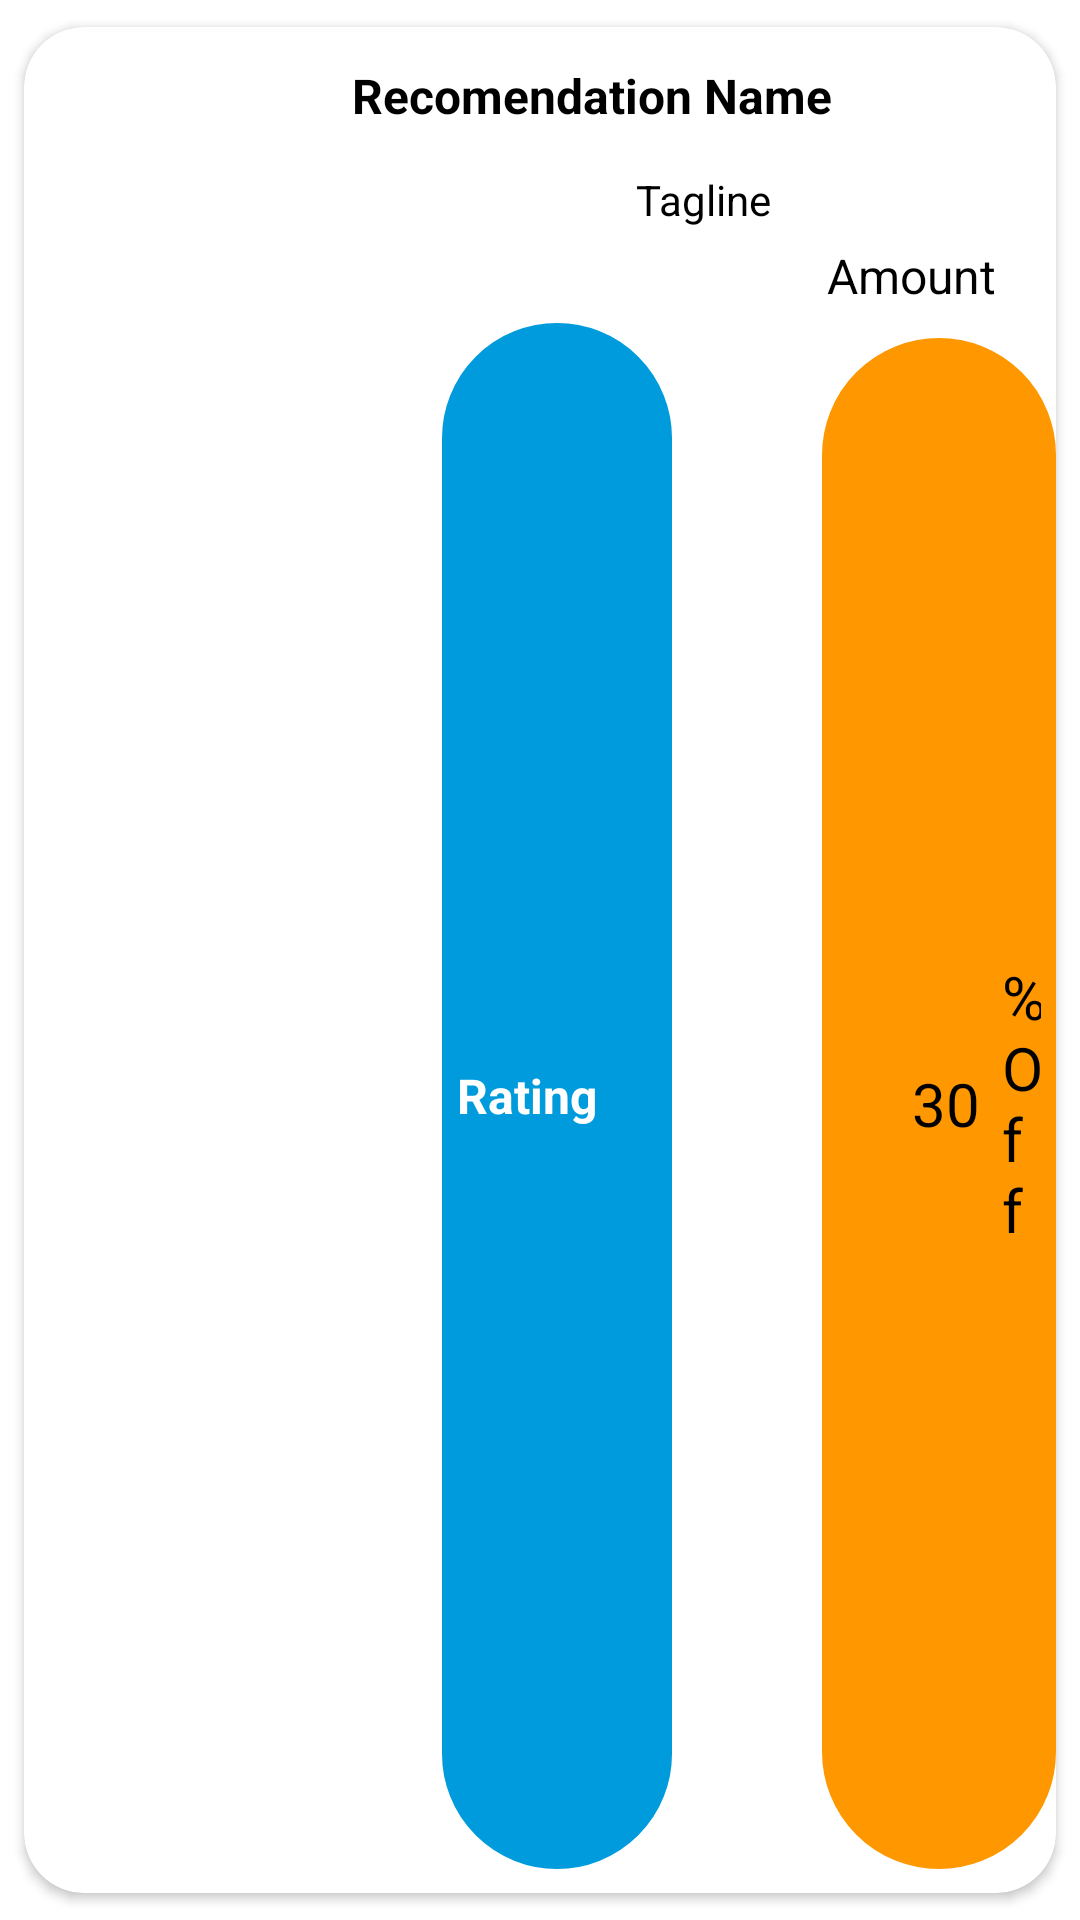

Here is an Android app screen rendered from its layout file. Give the layout XML and the strings, colors and styles it references.
<!-- AndroidManifest.xml: application theme Theme.Let_me_have_one -->
<!-- res/layout/recomendationscardview.xml -->
<?xml version="1.0" encoding="utf-8"?>
<layout xmlns:android="http://schemas.android.com/apk/res/android"
    xmlns:app="http://schemas.android.com/apk/res-auto">

    <data>

    </data>

    <androidx.constraintlayout.widget.ConstraintLayout
        android:layout_width="match_parent"
        android:layout_height="160dp">


        <androidx.cardview.widget.CardView
            android:layout_width="match_parent"
            android:layout_height="match_parent"
            app:layout_constraintEnd_toEndOf="parent"
            app:layout_constraintStart_toStartOf="parent"
            app:layout_constraintTop_toTopOf="parent"

            app:cardElevation="2dp"
            app:cardCornerRadius="20dp"
            app:cardUseCompatPadding="true">

            <LinearLayout
                android:layout_width="match_parent"
                android:orientation="horizontal"
                android:layout_height="match_parent">

                <ImageView
                    android:id="@+id/recomendedImg"
                    android:layout_weight="0.7"
                    android:layout_width="0dp"
                    android:layout_height="120dp">

                </ImageView>

                <LinearLayout
                    android:layout_weight="1.5"
                    android:layout_width="0dp"
                    android:orientation="vertical"
                    android:layout_height="match_parent">


                    <LinearLayout
                        android:layout_width="match_parent"
                        android:orientation="horizontal"
                        android:layout_height="40dp">

                        <TextView
                            android:id="@+id/recomendedName"
                            android:text="Recomendation Name"
                            android:textColor="@color/black"
                            android:textStyle="bold"
                            android:layout_marginTop="3dp"
                            android:textSize="16dp"
                            android:layout_gravity="center"
                            android:layout_width="wrap_content"
                            android:layout_height="wrap_content" />



                    </LinearLayout>




                    <TextView
                        android:id="@+id/recomendedTagline"
                        android:layout_width="wrap_content"
                        android:layout_height="wrap_content"
                        android:text="Tagline"
                        android:layout_marginTop="8dp"
                        android:textSize="14dp"
                        android:layout_gravity="center"
                        android:textColor="@color/black" />

                    <TextView
                        android:id="@+id/recomendedAmount"
                        android:layout_width="wrap_content"
                        android:layout_height="wrap_content"
                        android:layout_gravity="right"
                        android:layout_marginTop="5dp"
                        android:textSize="16dp"
                        android:text="Amount"
                        android:layout_marginRight="20dp"
                        android:textColor="@color/black" />

                    <LinearLayout
                        android:layout_width="match_parent"
                        android:orientation="horizontal"
                        android:layout_marginTop="5dp"
                        android:layout_marginBottom="8dp"
                        android:layout_height="match_parent">

                        <LinearLayout
                            android:layout_width="wrap_content"
                            android:background="@drawable/card_view_background"
                            android:backgroundTint="@color/blue"
                            android:layout_marginLeft="30dp"
                            android:orientation="horizontal"
                            android:layout_height="match_parent">


                            <TextView
                                android:id="@+id/recomendedRating"
                                android:text="Rating"
                                android:layout_marginLeft="5dp"
                                android:gravity="center"
                                android:textColor="@color/white"
                                android:textStyle="bold"
                                android:textSize="16dp"
                                android:layout_width="wrap_content"
                                android:layout_height="match_parent" />

                            <ImageView
                                android:layout_marginLeft="5dp"
                                android:src="@drawable/star"
                                android:layout_width="20dp"
                                android:layout_height="wrap_content" />

                        </LinearLayout>

                        <LinearLayout
                            android:background="@drawable/discountbackground"
                            android:backgroundTint="@color/orange"
                            android:layout_marginTop="5dp"
                            android:layout_width="wrap_content"
                            android:orientation="horizontal"
                            android:gravity="right"
                            android:layout_marginLeft="50dp"
                            android:layout_height="match_parent">

                            <ImageView
                                android:src="@drawable/discount"
                                android:layout_marginLeft="5dp"
                                android:layout_width="20dp"
                                android:layout_gravity="center"
                                android:layout_height="20dp" />

                            <TextView
                                android:id="@+id/recomendedOffer"
                                android:layout_width="30dp"
                                android:text="30"
                                android:layout_marginLeft="5dp"
                                android:textSize="20dp"
                                android:textColor="@color/black"
                                android:layout_gravity="center"
                                android:layout_height="wrap_content" />

                            <TextView
                                android:layout_width="wrap_content"
                                android:textColor="@color/black"
                                android:layout_gravity="center"
                                android:textSize="20dp"
                                android:layout_height="wrap_content"
                                android:layout_marginRight="5dp"
                                android:text="%Off" />

                        </LinearLayout>


                    </LinearLayout>


                </LinearLayout>

            </LinearLayout>

        </androidx.cardview.widget.CardView>

    </androidx.constraintlayout.widget.ConstraintLayout>
</layout>
<!-- resources referenced by this layout -->
<resources>
  <color name="black">#FF000000</color>
  <color name="blue">#009bdc</color>
  <color name="orange">#FF9800</color>
  <color name="white">#FFFFFFFF</color>
  <!-- drawable card_view_background (drawable) -->
  <?xml version="1.0" encoding="utf-8"?>
  <shape
      android:shape="rectangle"
      xmlns:android="http://schemas.android.com/apk/res/android">
  
  
  
      <corners
          android:topRightRadius="50dp"
          android:topLeftRadius="50dp"
          android:bottomLeftRadius="50dp"
          android:bottomRightRadius="50dp"
  
          />
  
      <stroke android:width="2dp" android:color="@color/blue"/>
  
  </shape>
  <!-- drawable discountbackground (drawable) -->
  <?xml version="1.0" encoding="utf-8"?>
  <shape
      android:shape="rectangle"
      xmlns:android="http://schemas.android.com/apk/res/android">
  
  
  
      <corners
  
          android:topLeftRadius="50dp"
          android:topRightRadius="50dp"
          android:bottomRightRadius="50dp"
          android:bottomLeftRadius="50dp"
  
          />
  
  
      <stroke android:width="3dp" android:color="@color/red"/>
  
  </shape>
  <style name="Theme.Let_me_have_one" parent="Theme.MaterialComponents.DayNight.NoActionBar">
          
          <item name="colorPrimary">@color/blue</item>
          <item name="colorPrimaryVariant">@color/purple_700</item>
          <item name="colorOnPrimary">@color/white</item>
          
          <item name="colorSecondary">@color/teal_200</item>
          <item name="colorSecondaryVariant">@color/teal_700</item>
          <item name="colorOnSecondary">@color/black</item>
          
          <item name="android:statusBarColor">@color/darkBlue</item>
          
  
      </style>
  <color name="red">#E62828</color>
  <color name="purple_700">#FF3700B3</color>
  <color name="teal_200">#FF03DAC5</color>
  <color name="teal_700">#FF018786</color>
  <color name="darkBlue">#047DDD</color>
</resources>
